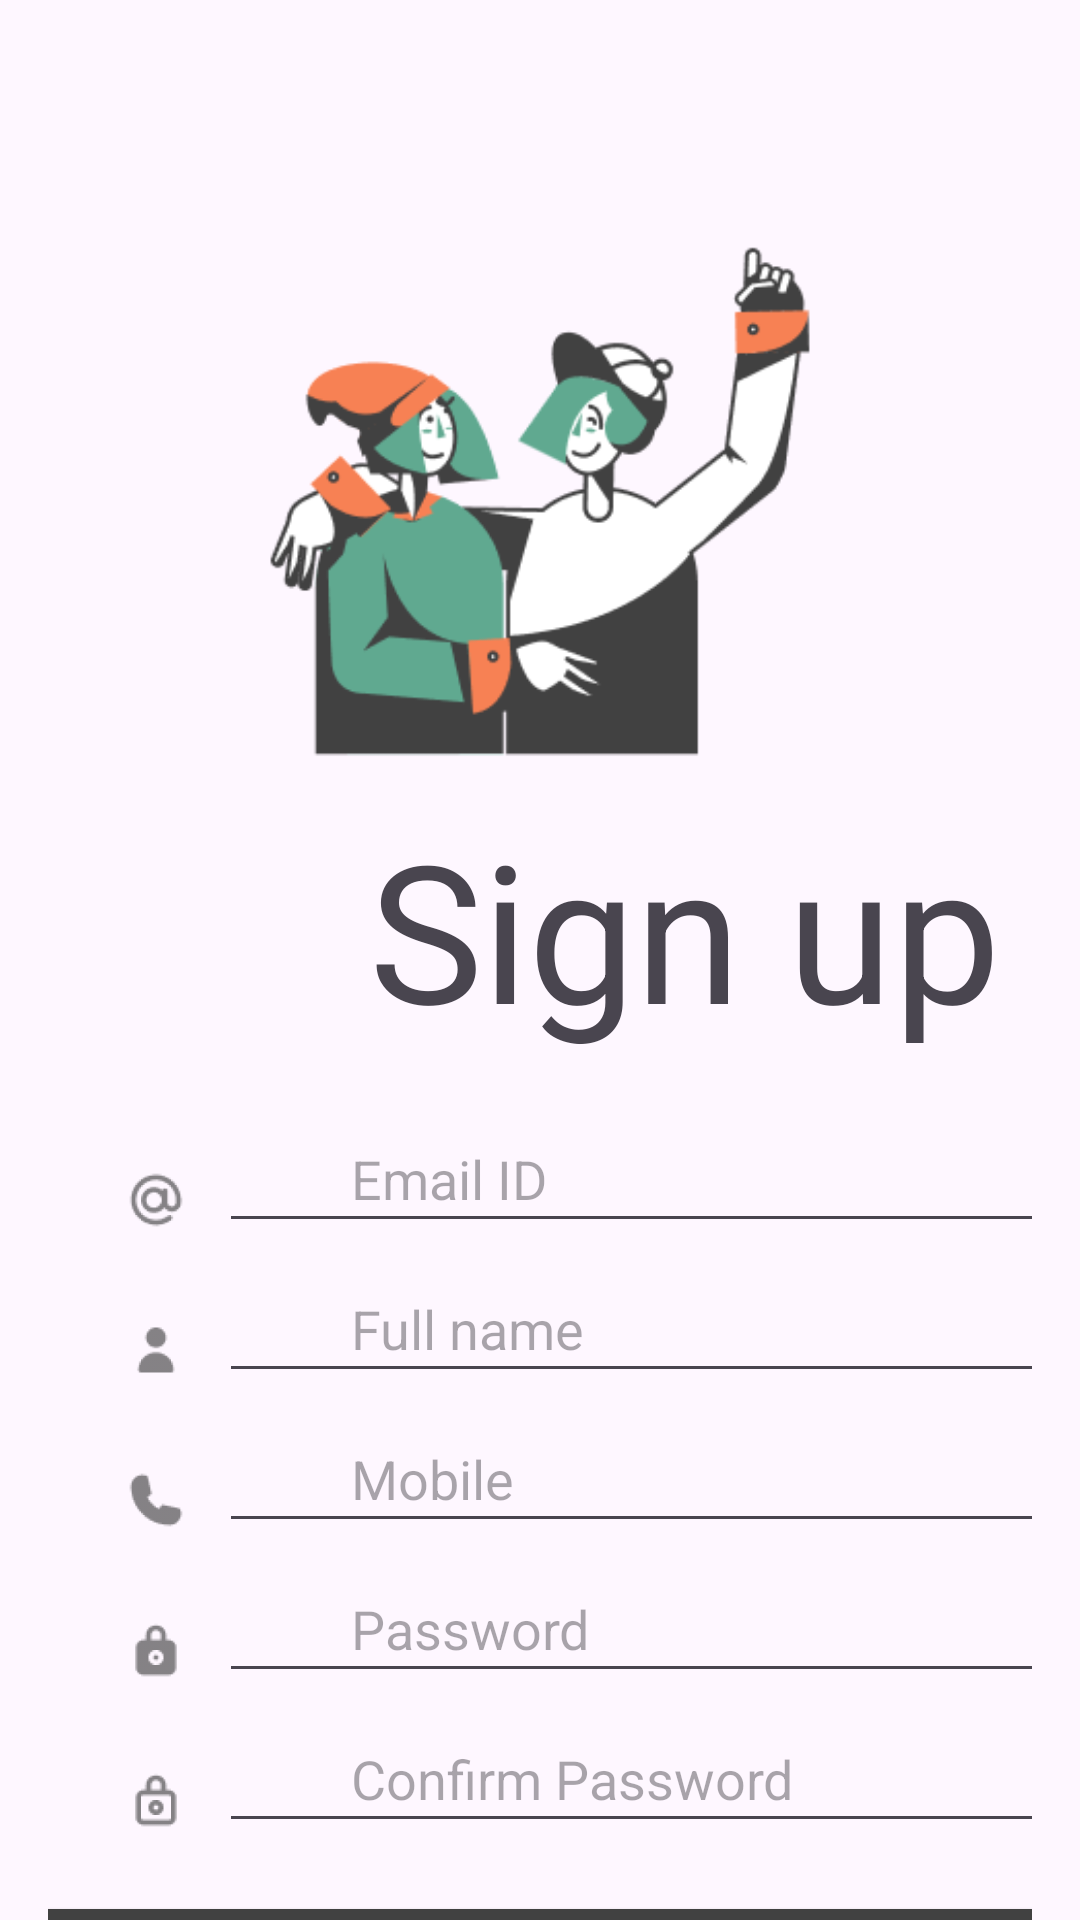

Android layout source for this screen:
<!-- AndroidManifest.xml: application theme Theme.Ebusapp -->
<!-- res/layout/activity_sign_up.xml -->
<?xml version="1.0" encoding="utf-8"?>
<androidx.constraintlayout.widget.ConstraintLayout xmlns:android="http://schemas.android.com/apk/res/android"
    xmlns:app="http://schemas.android.com/apk/res-auto"
    xmlns:tools="http://schemas.android.com/tools"
    android:layout_width="match_parent"
    android:layout_height="match_parent"
    android:layout_gravity="center"
    android:orientation="vertical"
    android:paddingHorizontal="16dp"
    tools:context=".SignUp">

    <TextView
        android:id="@+id/signup"
        style="@style/title1"
        android:layout_width="216dp"
        android:layout_height="wrap_content"
        android:layout_marginStart="107dp"
        android:layout_marginTop="267dp"
        android:gravity="top"
        android:text="@string/signup_page_label"
        app:layout_constraintStart_toStartOf="parent"
        app:layout_constraintTop_toTopOf="parent" />

    <EditText
        android:id="@+id/emailid"
        style="@style/inputfield"
        android:layout_marginTop="16dp"
        android:autofillHints="true"
        android:hint="@string/signup_email_id_lbl"
        android:inputType="textEmailAddress"
        app:layout_constraintStart_toStartOf="parent"
        app:layout_constraintTop_toBottomOf="@+id/signup" />

    <EditText
        android:id="@+id/fullname"
        style="@style/inputfield"
        android:layout_marginTop="4dp"
        android:autofillHints="true"
        android:hint="@string/signup_fullname_lbl"
        android:inputType="textWebEditText"
        app:layout_constraintStart_toStartOf="parent"
        app:layout_constraintTop_toBottomOf="@+id/emailid" />


    <EditText
        android:id="@+id/mobile"
        style="@style/inputfield"
        android:layout_marginTop="4dp"
        android:autofillHints="true"
        android:hint="@string/signup_mobile"
        android:inputType="phone"
        app:layout_constraintStart_toStartOf="parent"
        app:layout_constraintTop_toBottomOf="@+id/fullname" />

    <EditText
        android:id="@+id/password"
        style="@style/inputfield"
        android:layout_marginTop="4dp"
        android:autofillHints="true"
        android:hint="@string/signup_password_lbl"
        android:inputType="textPassword"
        app:layout_constraintStart_toStartOf="parent"
        app:layout_constraintTop_toBottomOf="@+id/mobile" />

    <EditText
        android:id="@+id/confirm_password"
        style="@style/inputfield"
        android:layout_marginTop="4dp"
        android:autofillHints="true"
        android:hint="@string/signup_confirm_pw_lbl"
        android:inputType="textPassword"
        app:layout_constraintStart_toStartOf="parent"
        app:layout_constraintTop_toBottomOf="@+id/password" />

    <ImageView
        android:id="@+id/signup_main_banner"
        android:layout_width="match_parent"
        android:layout_height="400dp"
        android:layout_marginTop="24dp"
        android:contentDescription="@string/signup_main_banner_image"
        app:layout_constraintStart_toStartOf="parent"
        app:layout_constraintTop_toTopOf="parent"
        app:srcCompat="@drawable/signup_img" />

    <ImageView
        android:id="@+id/at"
        style="@style/input_icons"
        android:layout_marginTop="390dp"
        android:contentDescription="@string/at_sign"
        app:layout_constraintStart_toStartOf="parent"
        app:layout_constraintTop_toTopOf="parent"
        app:srcCompat="@drawable/ic_text_input_set" />

    <ImageView
        android:id="@+id/person_icon"
        style="@style/input_icons"
        android:layout_marginTop="30dp"
        android:contentDescription="@string/person_icon"
        app:layout_constraintStart_toStartOf="parent"
        app:layout_constraintTop_toBottomOf="@id/at"
        app:srcCompat="@drawable/ic_text_input_set2" />

    <ImageView
        android:id="@+id/mobile_icon"
        style="@style/input_icons"
        android:layout_marginTop="30dp"
        android:contentDescription="@string/mobile_icon"
        app:layout_constraintStart_toStartOf="parent"
        app:layout_constraintTop_toBottomOf="@id/person_icon"
        app:srcCompat="@drawable/ic_text_input_set3" />

    <ImageView
        android:id="@+id/password_icon"
        style="@style/input_icons"
        android:layout_marginTop="30dp"
        android:contentDescription="@string/password_icon"
        app:layout_constraintStart_toStartOf="parent"
        app:layout_constraintTop_toBottomOf="@id/mobile_icon"
        app:srcCompat="@drawable/ic_text_input_set4" />

    <ImageView
        android:id="@+id/confirm_password_icon"
        style="@style/input_icons"
        android:layout_marginTop="30dp"
        android:contentDescription="@string/confirm_password_icon"
        app:layout_constraintStart_toStartOf="parent"
        app:layout_constraintTop_toBottomOf="@id/password_icon"
        app:srcCompat="@drawable/ic_text_input_set5" />

    <Button
        android:id="@+id/register"
        style="@style/custom_btn"
        android:text="@string/signup_button_lbl"
        android:layout_marginTop="16dp"
        app:layout_constraintEnd_toEndOf="parent"
        app:layout_constraintStart_toStartOf="parent"
        app:layout_constraintTop_toBottomOf="@+id/confirm_password" />
</androidx.constraintlayout.widget.ConstraintLayout>
<!-- resources referenced by this layout -->
<resources>
  <!-- drawable ic_text_input_set: png bitmap (drawable-hdpi, 1366 bytes) -->
  <!-- drawable ic_text_input_set2: png bitmap (drawable-hdpi, 627 bytes) -->
  <!-- drawable ic_text_input_set3: png bitmap (drawable-hdpi, 817 bytes) -->
  <!-- drawable ic_text_input_set4: png bitmap (drawable-hdpi, 741 bytes) -->
  <!-- drawable ic_text_input_set5: png bitmap (drawable-hdpi, 805 bytes) -->
  <!-- drawable signup_img: png bitmap (drawable, 18129 bytes) -->
  <string name="at_sign">at sign</string>
  <string name="confirm_password_icon">confirm password lock outline icon</string>
  <string name="mobile_icon">mobile icon\n</string>
  <string name="password_icon">password icon</string>
  <string name="person_icon">person icon</string>
  <string name="signup_button_lbl">Sign up</string>
  <string name="signup_confirm_pw_lbl">Confirm Password</string>
  <string name="signup_email_id_lbl">Email ID</string>
  <string name="signup_fullname_lbl">Full name</string>
  <string name="signup_main_banner_image">signup main banner image</string>
  <string name="signup_mobile">Mobile</string>
  <string name="signup_page_label">Sign up</string>
  <string name="signup_password_lbl">Password</string>
  <style name="custom_btn" parent="">
          <item name="backgroundTint">@color/main</item>
          <item name="fontFamily">@font/roboto_medium</item>
          <item name="android:textSize">24sp</item>
          <item name="cornerFamily">rounded</item>
          <item name="cornerRadius">2dp</item>
          <item name="android:layout_width">365dp</item>
          <item name="android:layout_height">68dp</item>
          <item name="android:gravity">center</item>
      </style>
  <style name="input_icons" parent="">
          <item name="android:layout_width">20dp</item>
          <item name="android:layout_height">20dp</item>
          <item name="android:layout_marginStart">26dp</item>
      </style>
  <style name="inputfield" parent="Widget.AppCompat.EditText">
          <item name="fontFamily">@font/roboto_medium</item>
          <item name="android:textSize">18sp</item>
          <item name="android:layout_width">314dp</item>
          <item name="android:layout_height">46dp</item>
          <item name="android:layout_marginStart">57dp</item>
          <item name="android:paddingEnd">100dp</item>
          <item name="android:paddingStart">44dp</item>
      </style>
  <style name="title1" parent="TextAppearance.Material3.DisplayLarge">
          <item name="fontFamily">@font/roboto_bold</item>
          <item name="android:textSize">64sp</item>
      </style>
  <style name="Theme.Ebusapp" parent="Base.Theme.Ebusapp" />
  <color name="main">#414141</color>
  <style name="Base.Theme.Ebusapp" parent="Theme.Material3.DayNight.NoActionBar">
          
          
          <item name="android:statusBarColor">@color/main</item>
      </style>
</resources>
